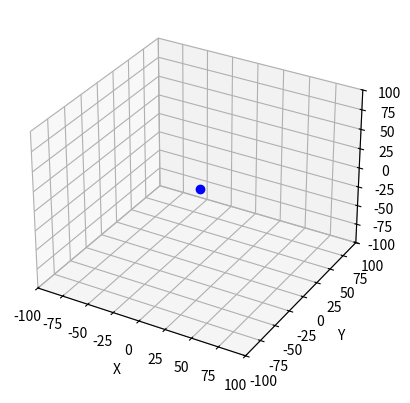

The matplotlib source for this figure:
import matplotlib.pyplot as plt
import numpy as np
import math
from matplotlib.animation import FuncAnimation

radius = 75

# Kepler Orbits with GM = 1
kappa_r = math.pow((1*radius)**3, 1/2)
kappa_phi = math.pow((1.2*radius)**3, 1/2)
kappa_z = math.pow((1.1*radius)**3, 1/2)

fig = plt.figure()
ax = fig.add_subplot(111, projection="3d")

center_pos, = ax.plot([0], [0], [0], "bo")
orbit_path, = ax.plot([], [], [], "r")

time = np.linspace(0, 6*np.pi / kappa_r, 300)

x0 = 5
z0 = 5

x = np.zeros(len(time))
z = np.zeros(len(time))
phi = np.zeros(len(time))

x1 = np.zeros(len(time))
x2 = np.zeros(len(time))
x3 = np.zeros(len(time))

for i in range(len(time)):
    z[i] = z0 * np.cos(kappa_z*time[i])
    x[i] = x0 * np.cos(kappa_r*time[i])
    phi[i] = kappa_phi * time[i] - (2*x0*kappa_phi*np.sin(kappa_r*time[i])) / (radius * kappa_r)

    temp_r = x[i] + radius

    x1[i] = temp_r * np.cos(phi[i])
    x2[i] = temp_r * np.sin(phi[i])
    x3[i] = z[i]

def init():
    ax.set(xlim=(-100, 100), ylim=(-100, 100), zlim=(-100, 100))
    ax.set_xlabel("X")
    ax.set_ylabel("Y")
    ax.set_zlabel("Z")

    return center_pos, orbit_path,


def update(step):
    orbit_path.set_data_3d(x1[:step], x2[:step], x3[:step])
    return center_pos, orbit_path,


ani = FuncAnimation(fig, update, frames=len(time), init_func=init, interval=15, blit=True)
# ani.save(filename="assets/taylor_error_animation.gif", writer="pillow")
plt.show()
